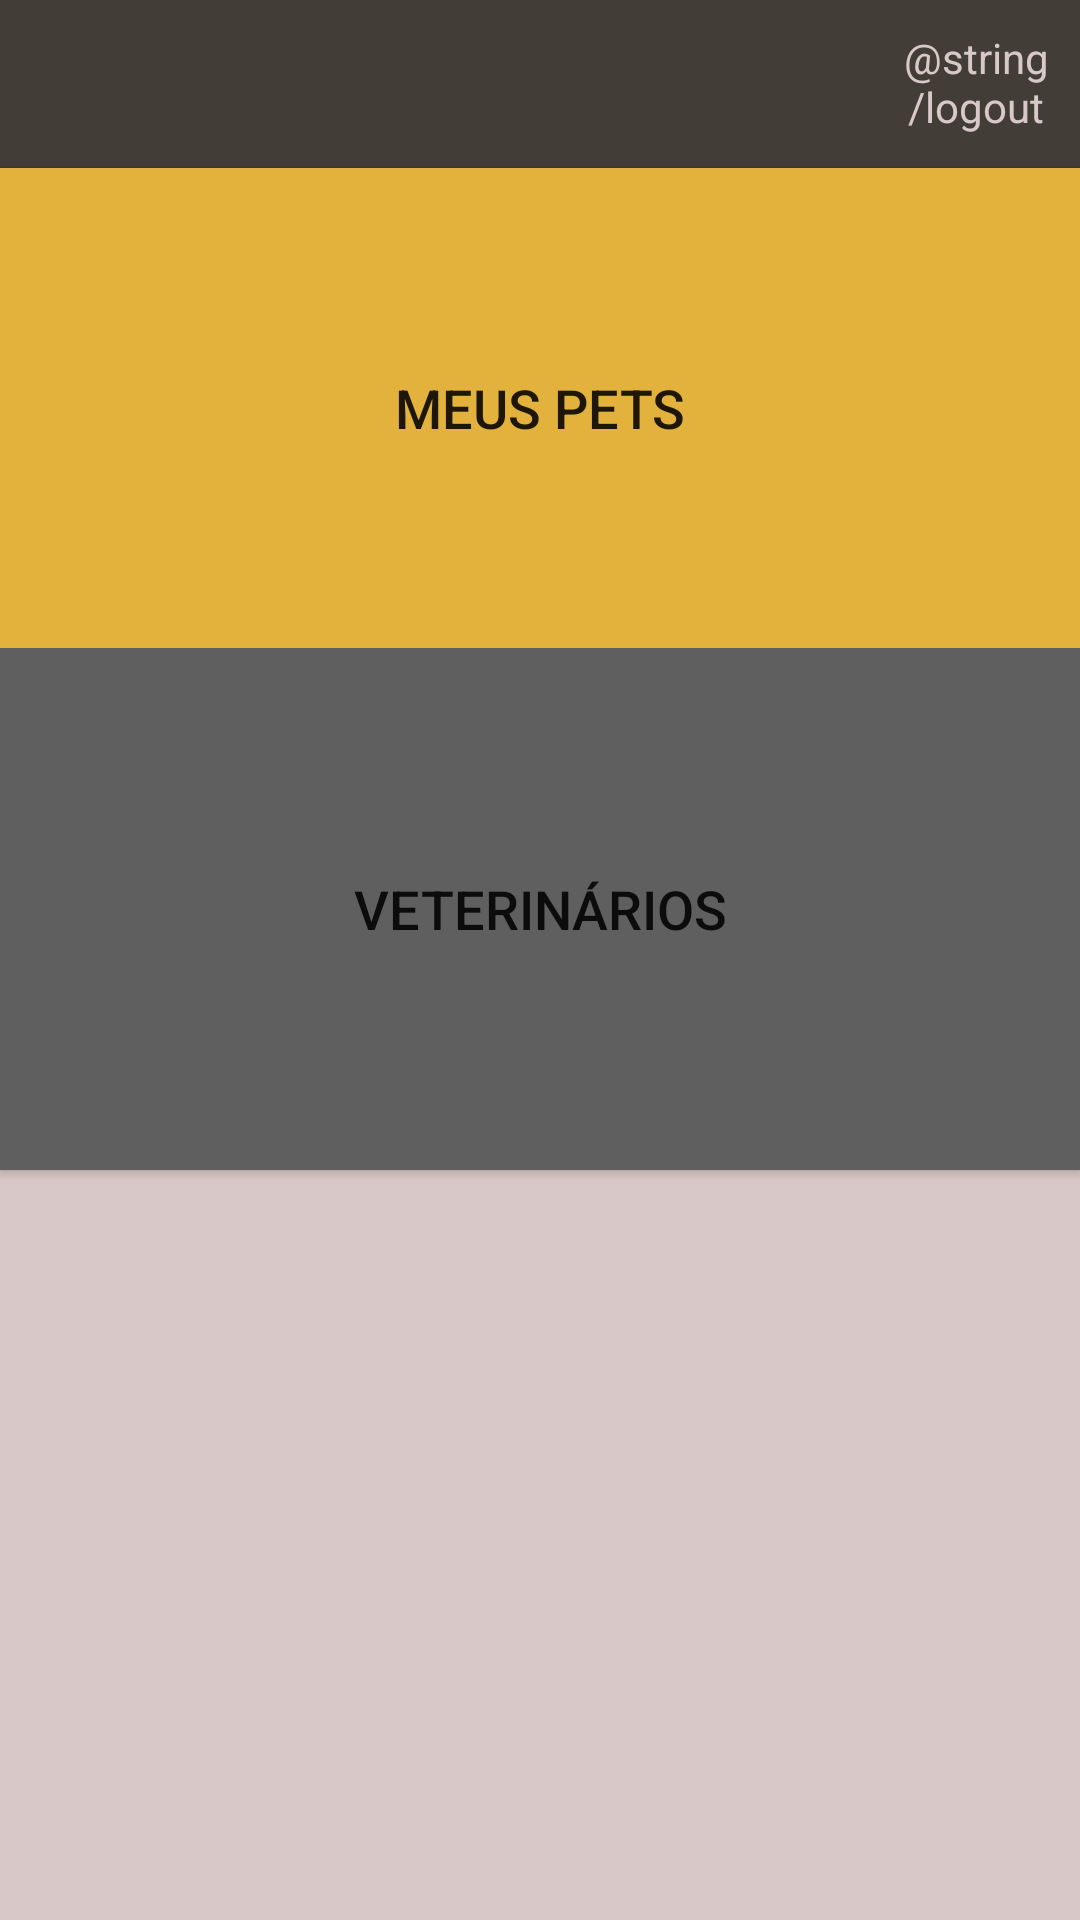

Android layout source for this screen:
<!-- AndroidManifest.xml: application theme AppTheme -->
<!-- res/layout/activity_main.xml -->
<?xml version="1.0" encoding="utf-8"?>

<androidx.constraintlayout.widget.ConstraintLayout xmlns:android="http://schemas.android.com/apk/res/android"
    xmlns:app="http://schemas.android.com/apk/res-auto"
    xmlns:tools="http://schemas.android.com/tools"
    android:layout_width="match_parent"
    android:layout_height="match_parent"
    tools:context=".activity.MainActivity">

    <androidx.appcompat.widget.Toolbar
        android:id="@+id/toolbar"
        android:layout_width="0dp"
        android:layout_height="wrap_content"
        android:background="@color/colorBlackOlive"
        android:minHeight="?attr/actionBarSize"
        android:theme="?attr/actionBarTheme"
        app:layout_constraintBottom_toBottomOf="parent"
        app:layout_constraintEnd_toEndOf="parent"
        app:layout_constraintHorizontal_bias="0.0"
        app:layout_constraintStart_toStartOf="parent"
        app:layout_constraintTop_toTopOf="parent"
        app:layout_constraintVertical_bias="0.0" />

    <TextView
        android:id="@+id/logoutLabel"
        android:layout_width="69dp"
        android:layout_height="55dp"
        android:gravity="center_horizontal|center_vertical"
        android:text="@string/logout"
        android:textColor="@color/colorDustStorm"
        app:layout_constraintBottom_toBottomOf="parent"
        app:layout_constraintEnd_toEndOf="parent"
        app:layout_constraintHorizontal_bias="1.0"
        app:layout_constraintStart_toStartOf="parent"
        app:layout_constraintTop_toTopOf="parent"
        app:layout_constraintVertical_bias="0.0" />

    <Button
        android:id="@+id/myPetsButton"
        android:layout_width="0dp"
        android:layout_height="160dp"
        android:background="@color/colorMeatBrown"
        android:text="Meus Pets"
        android:textSize="18sp"
        app:layout_constraintBottom_toBottomOf="parent"
        app:layout_constraintEnd_toEndOf="parent"
        app:layout_constraintHorizontal_bias="0.0"
        app:layout_constraintStart_toStartOf="parent"
        app:layout_constraintTop_toBottomOf="@+id/toolbar"
        app:layout_constraintVertical_bias="0.0" />

    <Button
        android:id="@+id/vetsButton"
        android:layout_width="0dp"
        android:layout_height="174dp"
        android:background="#5F5F5F"
        android:text="Veterinários"
        android:textSize="18sp"
        app:layout_constraintBottom_toBottomOf="parent"
        app:layout_constraintEnd_toEndOf="parent"
        app:layout_constraintHorizontal_bias="0.0"
        app:layout_constraintStart_toStartOf="parent"
        app:layout_constraintTop_toBottomOf="@+id/myPetsButton"
        app:layout_constraintVertical_bias="0.0" />

</androidx.constraintlayout.widget.ConstraintLayout>
<!-- resources referenced by this layout -->
<resources>
  <color name="colorBlackOlive">#423E37</color>
  <color name="colorDustStorm">#D8C9C8</color>
  <color name="colorMeatBrown">#E3B23C</color>
  <style name="AppTheme" parent="Theme.AppCompat.Light.DarkActionBar">
          
          <item name="windowNoTitle">true</item>
          <item name="colorPrimary">@color/colorBlackOlive</item>
          <item name="colorPrimaryDark">@color/colorGraniteGray</item>
          <item name="colorAccent">@color/colorBlackOlive</item>
          <item name="android:windowBackground">@color/colorDustStorm</item>
      </style>
  <color name="colorGraniteGray">#6E675F</color>
</resources>
